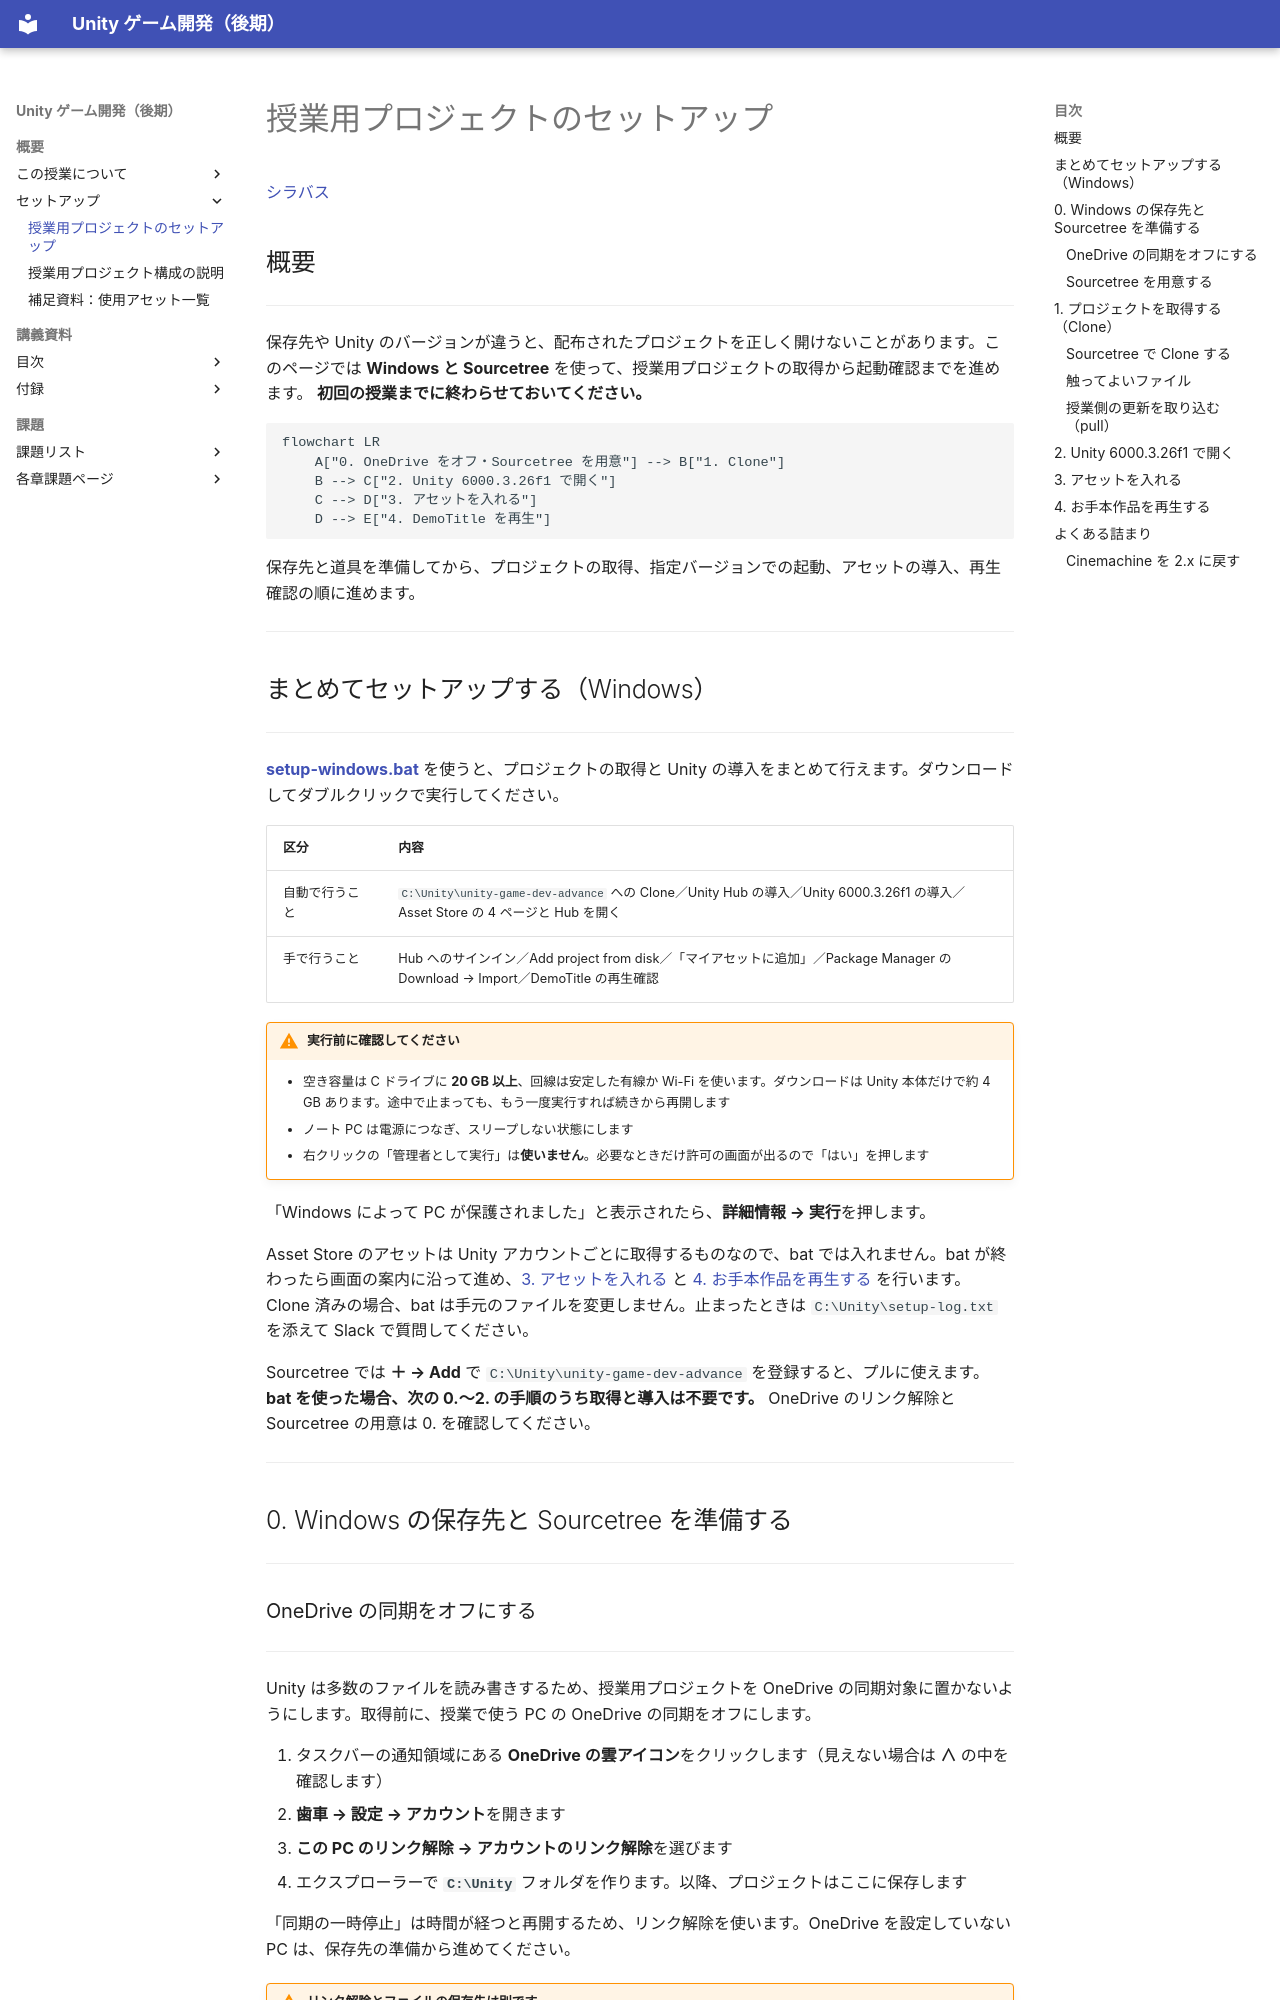

repository: M-634/unity-game-dev-advance-docs.github.io · page: s0-guidance/setup.html · generator: mkdocs

# 授業用プロジェクトのセットアップ

[シラバス](../index.md)

## 概要

---

保存先や Unity のバージョンが違うと、配布されたプロジェクトを正しく開けないことがあります。このページでは **Windows と Sourcetree** を使って、授業用プロジェクトの取得から起動確認までを進めます。
**初回の授業までに終わらせておいてください。**

```mermaid
flowchart LR
    A["0. OneDrive をオフ・Sourcetree を用意"] --> B["1. Clone"]
    B --> C["2. Unity 6000.3.26f1 で開く"]
    C --> D["3. アセットを入れる"]
    D --> E["4. DemoTitle を再生"]
```

保存先と道具を準備してから、プロジェクトの取得、指定バージョンでの起動、アセットの導入、再生確認の順に進めます。

---

## まとめてセットアップする（Windows）

---

**[setup-windows.bat](files/setup-windows.bat){ download="setup-windows.bat" }** を使うと、プロジェクトの取得と Unity の導入をまとめて行えます。ダウンロードしてダブルクリックで実行してください。

| 区分 | 内容 |
| --- | --- |
| 自動で行うこと | `C:\Unity\unity-game-dev-advance` への Clone／Unity Hub の導入／Unity 6000.3.26f1 の導入／Asset Store の 4 ページと Hub を開く |
| 手で行うこと | Hub へのサインイン／Add project from disk／「マイアセットに追加」／Package Manager の Download → Import／DemoTitle の再生確認 |

!!! warning "実行前に確認してください"
    - 空き容量は C ドライブに **20 GB 以上**、回線は安定した有線か Wi-Fi を使います。ダウンロードは Unity 本体だけで約 4 GB あります。途中で止まっても、もう一度実行すれば続きから再開します
    - ノート PC は電源につなぎ、スリープしない状態にします
    - 右クリックの「管理者として実行」は**使いません**。必要なときだけ許可の画面が出るので「はい」を押します

「Windows によって PC が保護されました」と表示されたら、**詳細情報 → 実行**を押します。

Asset Store のアセットは Unity アカウントごとに取得するものなので、bat では入れません。bat が終わったら画面の案内に沿って進め、[3. アセットを入れる](#3) と [4. お手本作品を再生する](#4) を行います。Clone 済みの場合、bat は手元のファイルを変更しません。止まったときは `C:\Unity\setup-log.txt` を添えて Slack で質問してください。

Sourcetree では **＋ → Add** で `C:\Unity\unity-game-dev-advance` を登録すると、プルに使えます。**bat を使った場合、次の 0.〜2. の手順のうち取得と導入は不要です。** OneDrive のリンク解除と Sourcetree の用意は 0. を確認してください。

---

## 0. Windows の保存先と Sourcetree を準備する

---
